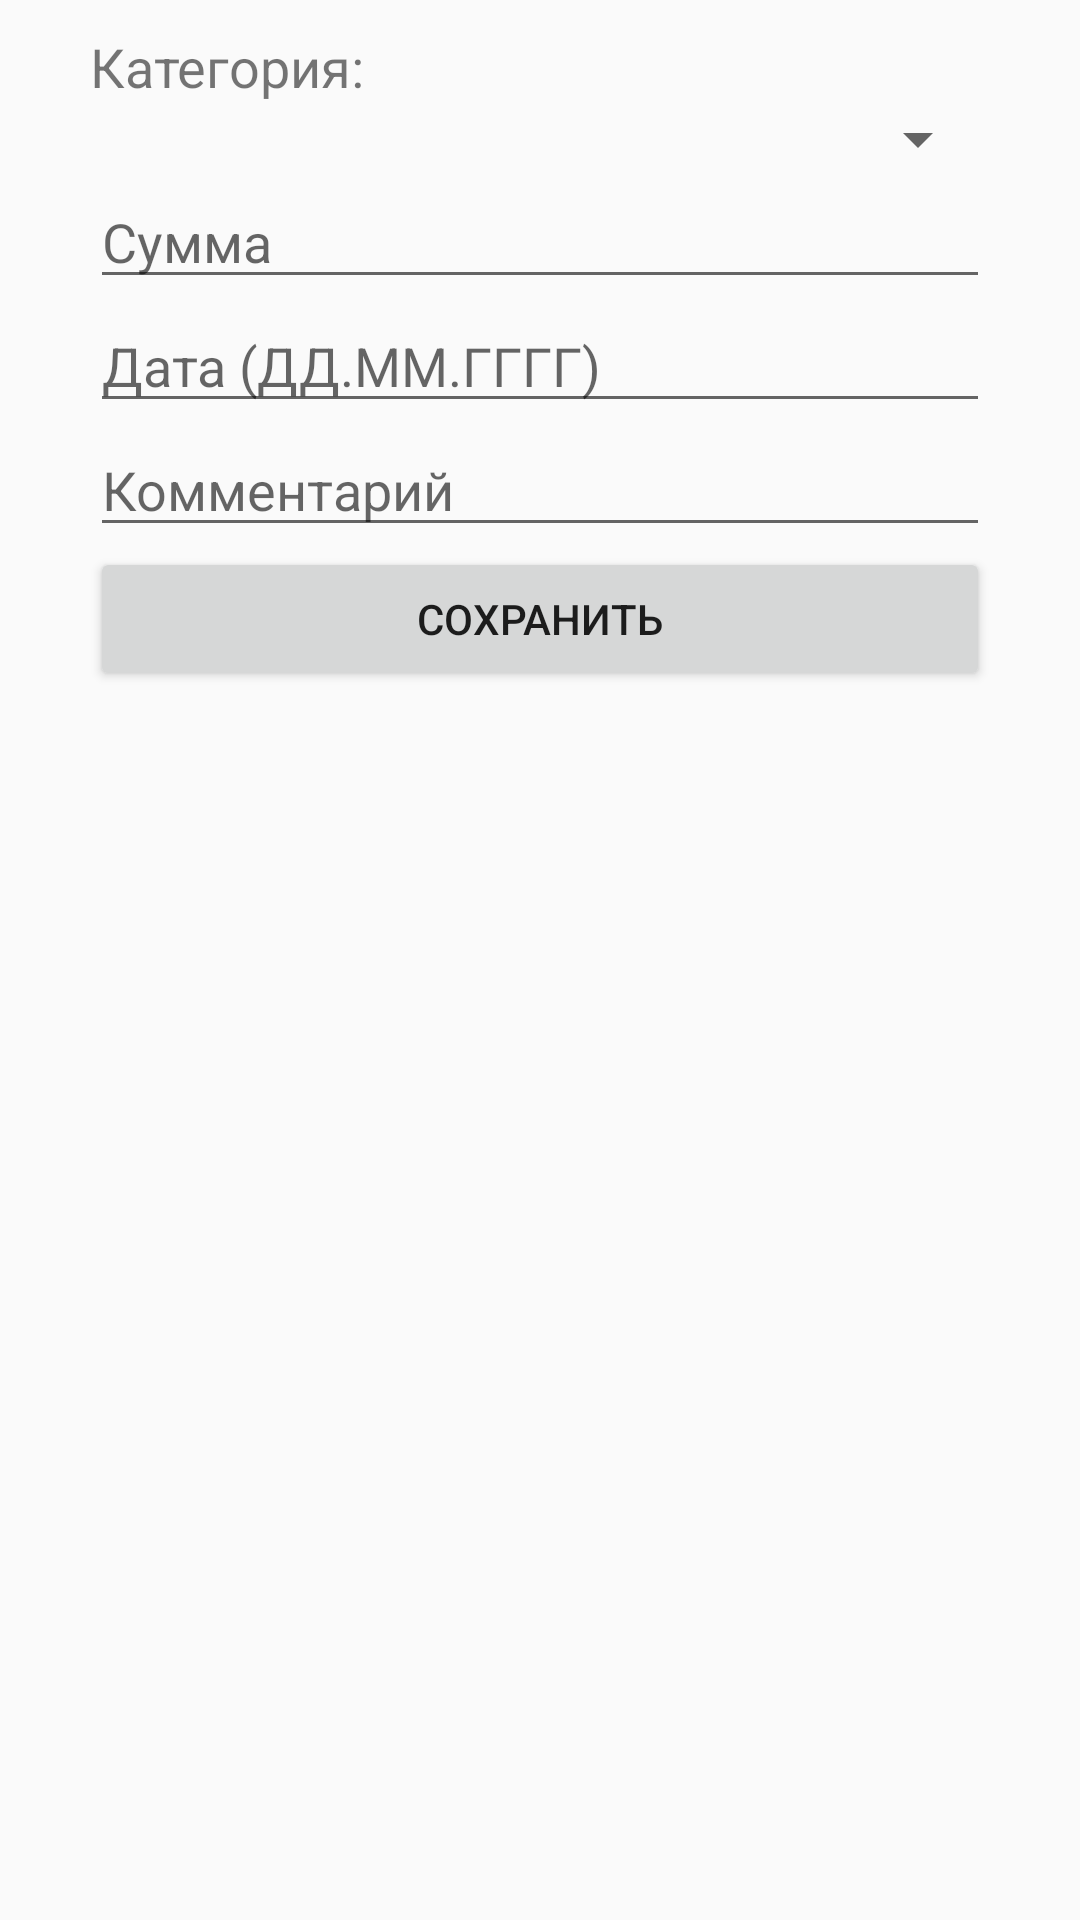

Produce the Android XML layout that renders to this screen, including the resource entries it uses.
<!-- AndroidManifest.xml: application theme AppTheme -->
<!-- res/layout/dialog_expense.xml -->
<?xml version="1.0" encoding="utf-8"?>
<LinearLayout xmlns:android="http://schemas.android.com/apk/res/android"
    android:layout_width="match_parent"
    android:layout_height="match_parent"
    android:orientation="vertical"
    android:paddingBottom="30dp"
    android:paddingTop="10dp"
    android:paddingLeft="30dp"
    android:paddingRight="30dp">

    <TextView
        android:textSize="18sp"
        android:layout_width="match_parent"
        android:layout_height="wrap_content"
        android:text="@string/categoryHint" />

    <Spinner
        android:id="@+id/category"
        android:layout_width="match_parent"
        android:layout_height="wrap_content" />

    <EditText
        android:id="@+id/expenseSum"
        android:layout_width="match_parent"
        android:layout_height="wrap_content"
        android:hint="@string/expenseSum"
        android:inputType="number" />

    <EditText
        android:id="@+id/expenseDate"
        android:layout_width="match_parent"
        android:layout_height="wrap_content"
        android:hint="@string/dateFormat"
        android:inputType="date" />

    <EditText
        android:id="@+id/expenseName"
        android:layout_width="match_parent"
        android:layout_height="wrap_content"
        android:hint="@string/expenseComment" />

    <Button
        android:id="@+id/saveButton"
        android:layout_width="match_parent"
        android:layout_height="wrap_content"
        android:text="@string/save" />
</LinearLayout>
<!-- resources referenced by this layout -->
<resources>
  <string name="categoryHint">Категория:</string>
  <string name="dateFormat">Дата (ДД.ММ.ГГГГ)</string>
  <string name="expenseComment">Комментарий</string>
  <string name="expenseSum">Сумма</string>
  <string name="save">Сохранить</string>
  <style name="AppTheme" parent="Theme.AppCompat.Light.DarkActionBar">
          
          <item name="colorPrimary">@color/colorPrimary</item>
          <item name="colorPrimaryDark">@color/colorPrimaryDark</item>
          <item name="colorAccent">@color/colorAccent</item>
      </style>
  <color name="colorPrimary">#1C86EE</color>
  <color name="colorPrimaryDark">#1C86EE</color>
  <color name="colorAccent">#D81B60</color>
</resources>
